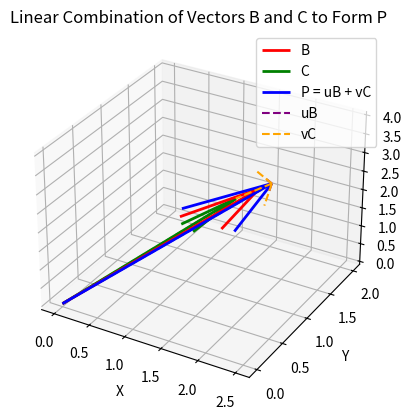

Write the Python code that produced this figure.
import numpy as np
import matplotlib.pyplot as plt
from mpl_toolkits.mplot3d import Axes3D

# Define vectors B, C (3D points)
B = np.array([2, 1, 3])
C = np.array([1, 2, 1])

# Define a P that is a linear combination of B and C
u_true, v_true = 1.5, -0.5  # Example coefficients
P = u_true * B + v_true * C

# Construct matrix A
A = np.column_stack((B, C))  # 3x2 matrix

# Solve for (u, v) using (A^T A)^(-1) A^T P
uv_solution = np.linalg.inv(A.T @ A) @ (A.T @ P)
u, v = uv_solution

print(f"Computed values: u = {u:.4f}, v = {v:.4f}")
print(f"Original values: u = {u_true:.4f}, v = {v_true:.4f}")

# Plot the vectors in 3D
fig = plt.figure()
ax = fig.add_subplot(111, projection='3d')

# Origin
origin = np.zeros(3)

# Plot vectors from the origin
ax.quiver(*origin, *B, color='r', label='B', linewidth=2)
ax.quiver(*origin, *C, color='g', label='C', linewidth=2)
ax.quiver(*origin, *P, color='b', label='P = uB + vC', linewidth=2)

# Draw lines from origin to B, C, and P
ax.plot([0, B[0]], [0, B[1]], [0, B[2]], 'r--')
ax.plot([0, C[0]], [0, C[1]], [0, C[2]], 'g--')
ax.plot([0, P[0]], [0, P[1]], [0, P[2]], 'b--')

# Show the linear combination explicitly (uB and vC contributions)
BC = u * B + v * C  # Should be equal to P
ax.quiver(*B, *(BC - B), color='purple', linestyle='dashed', label='uB')
ax.quiver(*C, *(BC - C), color='orange', linestyle='dashed', label='vC')

# Labels and legend
ax.set_xlabel('X')
ax.set_ylabel('Y')
ax.set_zlabel('Z')
ax.legend()
plt.title("Linear Combination of Vectors B and C to Form P")

plt.show()
